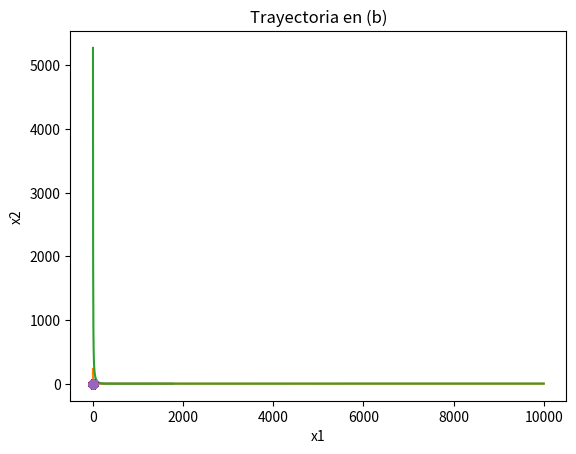

Write Python code to recreate this figure.
import numpy as np
import matplotlib.pyplot as plt
import pandas as pd

# Función para el criterio de paro
def criterio_paro(grad, tol):
    return np.linalg.norm(grad) < tol

# Función para el descenso de gradiente
def descenso_gradiente_naive_aleatorio(f, df, x0, alpha, maxIter, tol, criterio_paro):
    """
    Implementa el método de descenso de gradiente naive con dirección aleatoria.

    Args:
        f: Función objetivo.
        df: Gradiente de la función objetivo.
        x0: Punto inicial.
        alpha: Tamaño de paso.
        maxIter: Número máximo de iteraciones.
        tol: Tolerancia.
        criterio_paro: Función que define el criterio de paro.

    Returns:
        x: Mejor solución encontrada.
        xx: Secuencia de iteraciones.
        fx: Secuencia de valores de f(x).
        errores: Secuencia de errores.
        num_iter: Número de iteraciones.
        convergencia: Booleano que indica si se alcanzó la convergencia.
    """
    x = x0
    fx = f(x)
    xx = [x0]  # Almacenar las iteraciones
    errores = []  # Almacenar los errores
    convergencia = False
    
    for k in range(maxIter):
        grad = df(x)
        error = np.linalg.norm(grad)
        errores.append(error)
        
        if criterio_paro(grad, tol):
            convergencia = True
            break
        
        # Actualizar la variable x
        x = x - alpha * grad
        xx.append(x)
        fx = f(x)
    
    return x, xx, fx, errores, k+1, convergencia

# Función y gradiente para el inciso (a)
def f_a(x):
    return x[0]**4 + x[1]**4 - 4*x[0]*x[1] + (1/2)*x[1] + 1

def df_a(x):
    df_x = 4*x[0]**3 - 4*x[1]
    df_y = 4*x[1]**3 - 4*x[0] + (1/2)
    return np.array([df_x, df_y])

# Función y gradiente para el inciso (b) (Rosenbrock 2D)
def f_b(x):
    return 100 * (x[1] - x[0]**2)**2 + (1 - x[0])**2

def df_b(x):
    df_x = -400 * x[0] * (x[1] - x[0]**2) - 2 * (1 - x[0])
    df_y = 200 * (x[1] - x[0]**2)
    return np.array([df_x, df_y])

# Función y gradiente para el inciso (c) (Rosenbrock 10D)
def f_c(x):
    return sum(100 * (x[i+1] - x[i]**2)**2 + (1 - x[i])**2 for i in range(len(x) - 1))

def df_c(x):
    grad = np.zeros_like(x)
    for i in range(len(x) - 1):
        grad[i] += -400 * x[i] * (x[i+1] - x[i]**2) - 2 * (1 - x[i])
        grad[i+1] += 200 * (x[i+1] - x[i]**2)
    return grad

# Parámetros comunes
alpha = 0.001
maxIter = 10000
tol = 1e-6

# ----- Función (a) -----
x0_a = np.array([-3.1, -3.1])
x_a, xx_a, fx_a, errores_a, num_iter_a, convergencia_a = descenso_gradiente_naive_aleatorio(f_a, df_a, x0_a, alpha, maxIter, tol, criterio_paro)

print(f"Solución (a): {x_a}, iteraciones: {num_iter_a}, convergencia: {convergencia_a}")

# ----- Función (b) -----
x0_b = np.array([-1.2, 1])
x_b, xx_b, fx_b, errores_b, num_iter_b, convergencia_b = descenso_gradiente_naive_aleatorio(f_b, df_b, x0_b, alpha, maxIter, tol, criterio_paro)

print(f"Solución (b): {x_b}, iteraciones: {num_iter_b}, convergencia: {convergencia_b}")

# ----- Función (c) -----
x0_c = np.array([-1.2] * 10)
alpha_c = 0.0001  # Reducir tamaño de paso para la función en 10D
x_c, xx_c, fx_c, errores_c, num_iter_c, convergencia_c = descenso_gradiente_naive_aleatorio(f_c, df_c, x0_c, alpha_c, maxIter, tol, criterio_paro)

print(f"Solución (c): {x_c}, iteraciones: {num_iter_c}, convergencia: {convergencia_c}")

# ----- Gráficas -----

# Gráfica de error de aproximación para el inciso (a)
plt.plot(errores_a)
plt.title("Error de Aproximación (a)")
plt.xlabel("Iteración")
plt.ylabel("Error")
plt.show()

# Gráfica de error de aproximación para el inciso (b)
plt.plot(errores_b)
plt.title("Error de Aproximación (b)")
plt.xlabel("Iteración")
plt.ylabel("Error")
plt.show()

# Gráfica de error de aproximación para el inciso (c)
plt.plot(errores_c)
plt.title("Error de Aproximación (c)")
plt.xlabel("Iteración")
plt.ylabel("Error")
plt.show()

# Gráfica de trayectoria en el plano para la función (a)
xx_a_np = np.array(xx_a)
plt.plot(xx_a_np[:, 0], xx_a_np[:, 1], marker='o')
plt.title("Trayectoria en (a)")
plt.xlabel("x1")
plt.ylabel("x2")
plt.show()

# Gráfica de trayectoria en el plano para la función (b)
xx_b_np = np.array(xx_b)
plt.plot(xx_b_np[:, 0], xx_b_np[:, 1], marker='o')
plt.title("Trayectoria en (b)")
plt.xlabel("x1")
plt.ylabel("x2")
plt.show()

# NOTA: La función (c) está en 10 dimensiones, por lo que no es posible visualizar la trayectoria fácilmente.

# ----- Tabla de Resultados -----
def crear_tabla(xx, df, x_optimo, errores):
    primeras_3 = xx[:3]
    ultimas_3 = xx[-3:]
    aproximaciones = primeras_3 + ultimas_3
    errores_aprox = [np.linalg.norm(x - x_optimo) for x in aproximaciones]
    normas_gradiente = [np.linalg.norm(df(x)) for x in aproximaciones]
    iteraciones = list(range(1, 4)) + list(range(len(xx) - 2, len(xx) + 1))
    
    tabla = pd.DataFrame({
        'Iteración': iteraciones,
        'Aproximación': aproximaciones,
        'Error de Aproximación': errores_aprox,
        'Norma del Gradiente': normas_gradiente
    })
    
    return tabla

# Crear tablas para cada función
tabla_a = crear_tabla(xx_a, df_a, x_a, errores_a)
tabla_b = crear_tabla(xx_b, df_b, x_b, errores_b)
tabla_c = crear_tabla(xx_c, df_c, x_c, errores_c)

print("\nTabla de resultados (a):")
print(tabla_a)

print("\nTabla de resultados (b):")
print(tabla_b)

print("\nTabla de resultados (c):")
print(tabla_c)